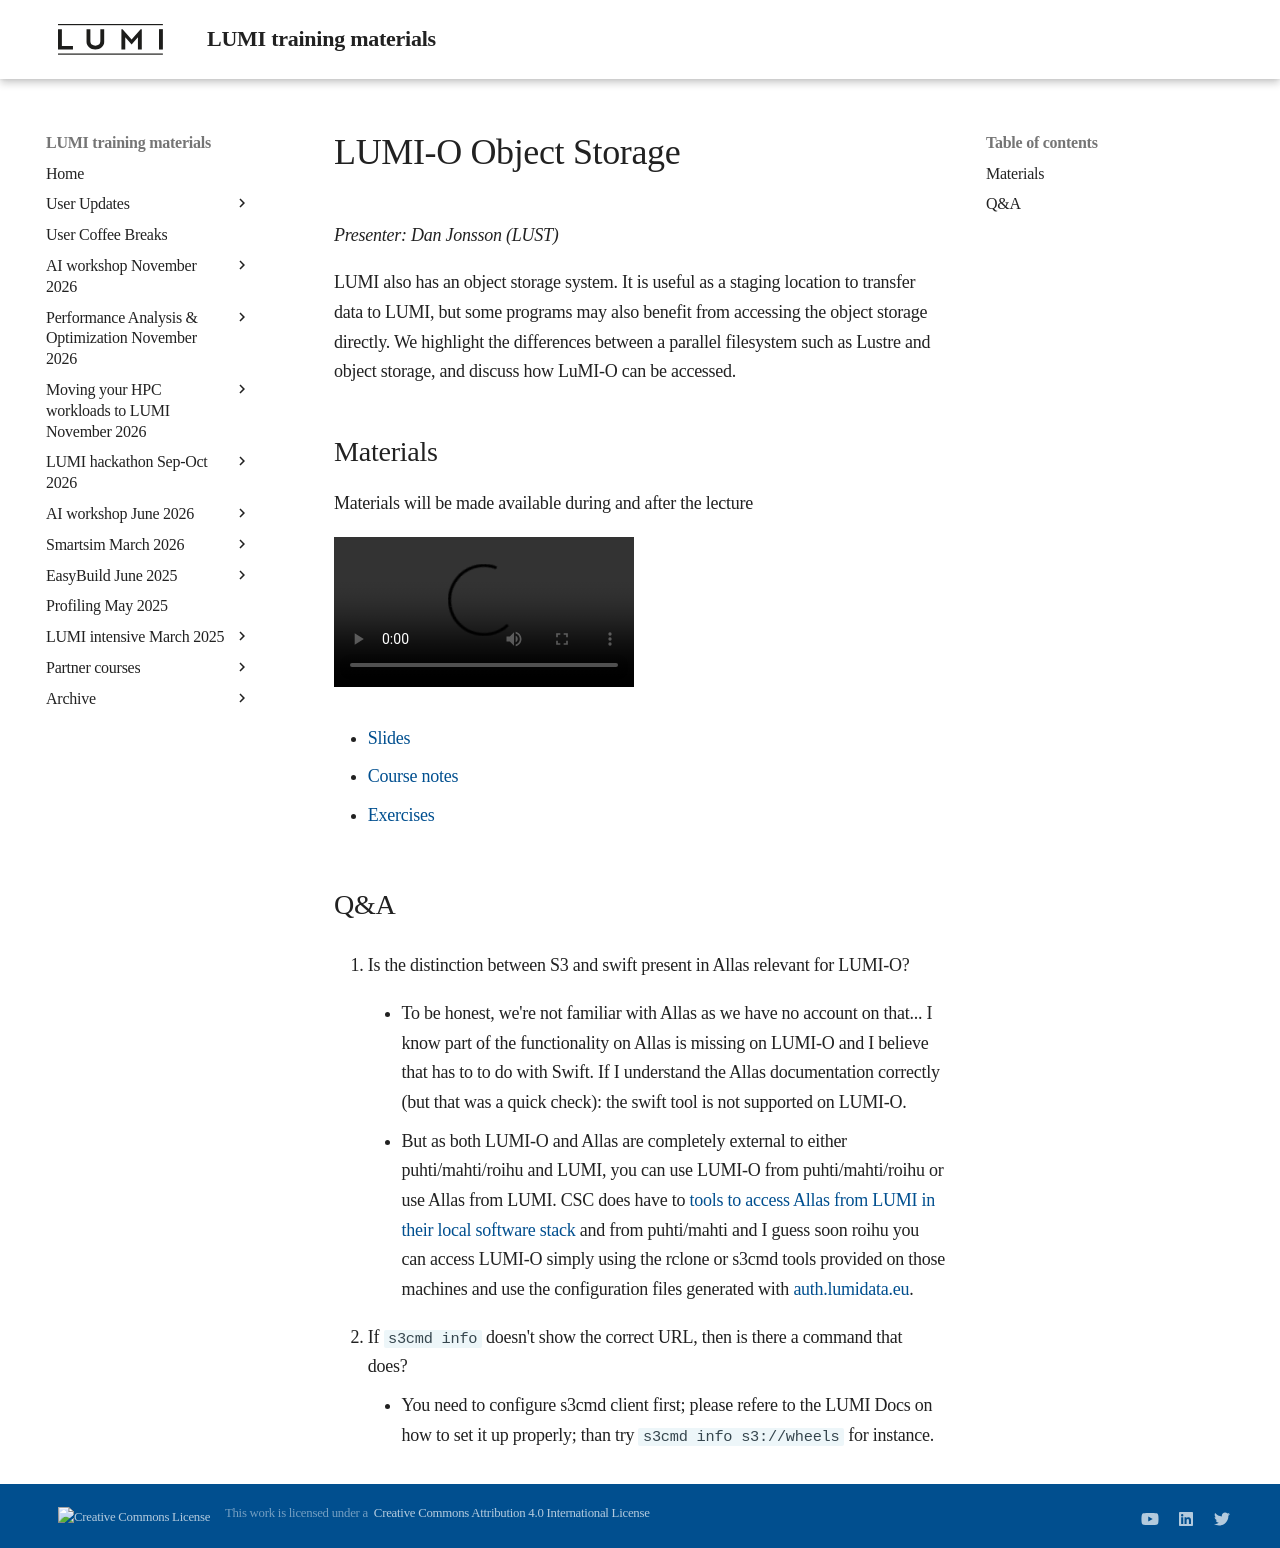

repository: Lumi-supercomputer/LUMI-training-materials · page: 2day-20260422/M204-ObjectStorage/index.html · generator: mkdocs

# LUMI-O Object Storage

*Presenter: Dan Jonsson (LUST)*

LUMI also has an object storage system. It is useful as a staging location
to transfer data to LUMI, but some programs may also benefit from accessing the 
object storage directly.
We highlight the differences
between a parallel filesystem such as Lustre and object storage, and discuss how
LuMI-O can be accessed.


## Materials

Materials will be made available during and after the lecture

<video src="https://462000265.lumidata.eu/2day-20260422/recordings/LUMI-2day-20260422-204-ObjectStorage.mp4" controls="controls"></video>

<!--
-   A video recording will follow.
-->

-   [Slides](https://462000265.lumidata.eu/2day-20260422/files/LUMI-2day-20260422-204-ObjectStorage.pdf)

-   [Course notes](204-ObjectStorage.md)

-   [Exercises](E204-ObjectStorage.md)


## Q&A


1.  Is the distinction between S3 and swift present in Allas relevant for LUMI-O?

    -   To be honest, we're not familiar with Allas as we have no account on that... I know part of the functionality on Allas is missing on LUMI-O and I believe that has to to do with Swift. If I understand the Allas documentation correctly (but that was a quick check): the swift tool is not supported on LUMI-O.

    -   But as both LUMI-O and Allas are completely external to either puhti/mahti/roihu and LUMI, you can use LUMI-O from puhti/mahti/roihu or use Allas from LUMI. CSC does have to [tools to access Allas from LUMI in their local software stack](https://docs.csc.fi/data/Allas/allas_lumi/) and from puhti/mahti and I guess soon roihu you can access LUMI-O simply using the rclone or s3cmd tools provided on those machines and use the configuration files generated with [auth.lumidata.eu](https://auth.lumidata.eu).

2. If `s3cmd info` doesn't show the correct URL, then is there a command that does? 
    
    - You need to configure s3cmd client first; please refere to the LUMI Docs on how to set it up properly; than try `s3cmd info s3://wheels` for instance.
